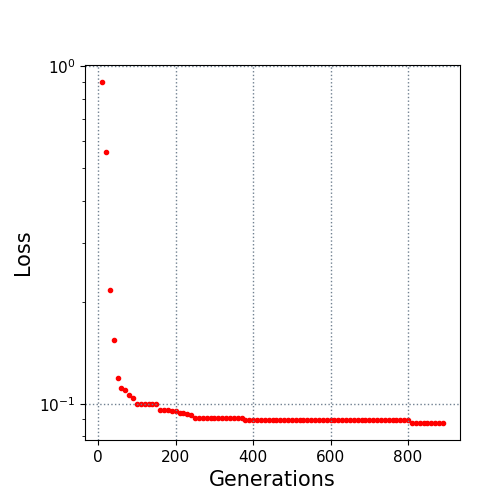

The table this chart was drawn from, first rows:
10.0, 0.898031
20.0, 0.5569
30.0, 0.2169
40.0, 0.1541
50.0, 0.1191
60.0, 0.1113
70.0, 0.1094
80.0, 0.1062
90.0, 0.1038
100.0, 0.1001
110.0, 0.1001
120.0, 0.1001
130.0, 0.1001
140.0, 0.09953
150.0, 0.09953
160.0, 0.09569
170.0, 0.09569
180.0, 0.09569
190.0, 0.09545
200.0, 0.09545
210.0, 0.09405
220.0, 0.09405
230.0, 0.09309
240.0, 0.09228
250.0, 0.09095
260.0, 0.09095
270.0, 0.09095
280.0, 0.09095
290.0, 0.09095
300.0, 0.09095
310.0, 0.09095
320.0, 0.09095
330.0, 0.09095
340.0, 0.09095
350.0, 0.09095
360.0, 0.09078
370.0, 0.09078
380.0, 0.08952
390.0, 0.08952
400.0, 0.08952
410.0, 0.08952
420.0, 0.08952
430.0, 0.08952
440.0, 0.08952
450.0, 0.08952
460.0, 0.08952
470.0, 0.08952
480.0, 0.08952
490.0, 0.08952
500.0, 0.08952
510.0, 0.08952
520.0, 0.08952
530.0, 0.08952
540.0, 0.08952
550.0, 0.08952
560.0, 0.08952
570.0, 0.08932
580.0, 0.08932
590.0, 0.08932
600.0, 0.08932
610.0, 0.08932
... 28 more rows
